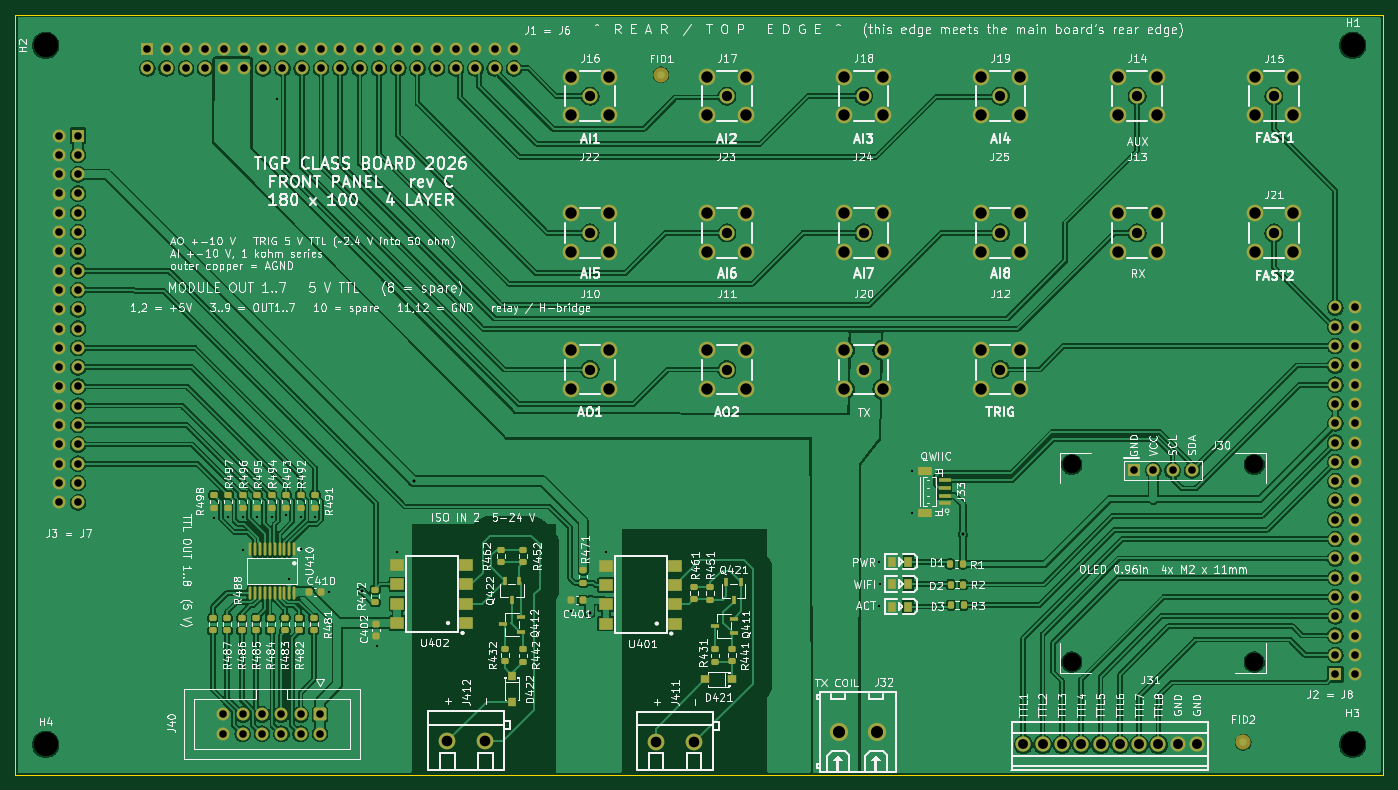
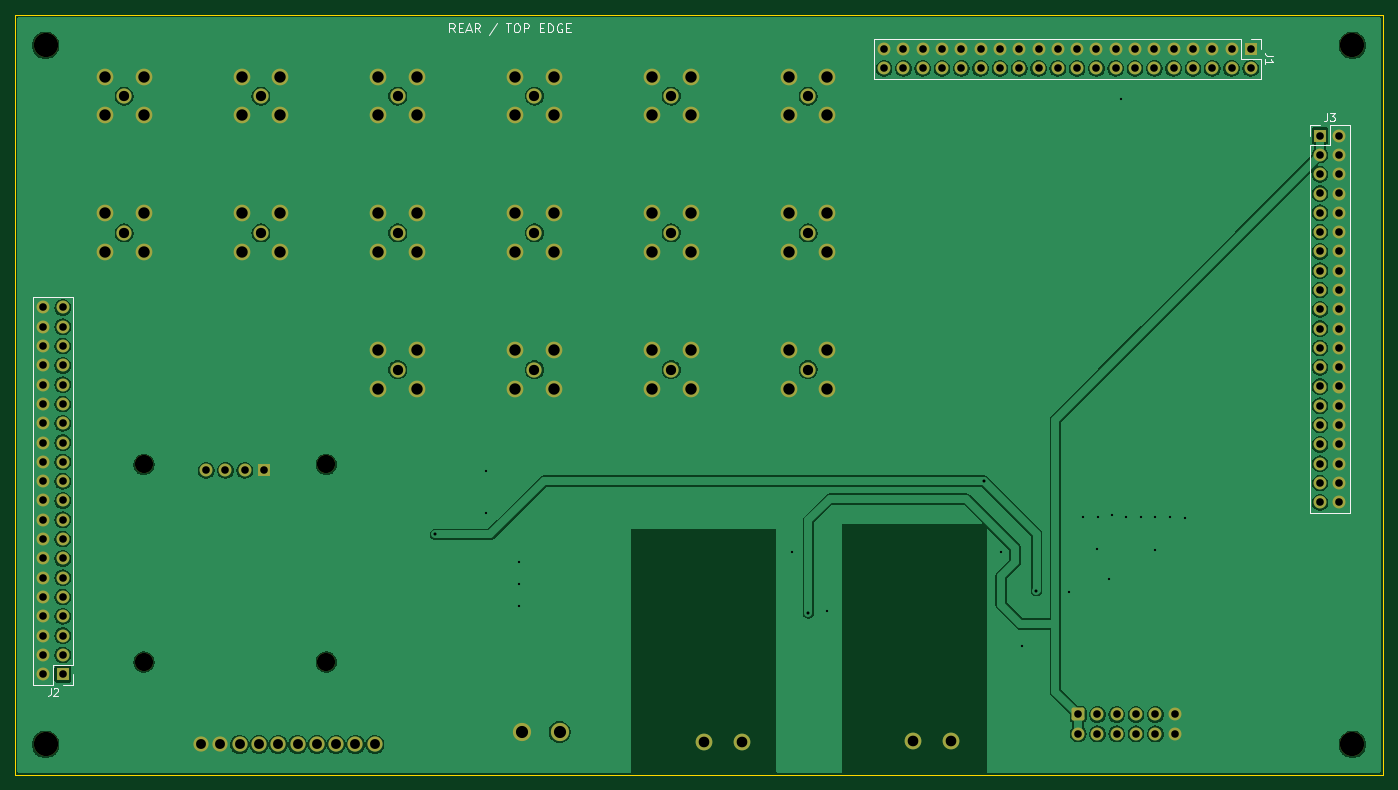
Circuit board: 11 layer files. Board 180.0 x 100.0 mm.
- bottom_copper: front-panel-CuBottom.gbr (185582 bytes)
- inner_copper: front-panel-CuIn1.gbr (181512 bytes)
- inner_copper: front-panel-CuIn2.gbr (181512 bytes)
- top_copper: front-panel-CuTop.gbr (434531 bytes)
- outline: front-panel-EdgeCuts.gbr (581 bytes)
- bottom_mask: front-panel-MaskBottom.gbr (7577 bytes)
- top_mask: front-panel-MaskTop.gbr (12199 bytes)
- drill: front-panel-NPTH.drl (512 bytes)
- drill: front-panel-PTH.drl (4597 bytes)
- bottom_silk: front-panel-SilkBottom.gbr (15282 bytes)
- top_silk: front-panel-SilkTop.gbr (299659 bytes)

=== bottom_copper: front-panel-CuBottom.gbr (185582 bytes, source omitted) ===
=== inner_copper: front-panel-CuIn1.gbr (181512 bytes, source omitted) ===
=== inner_copper: front-panel-CuIn2.gbr (181512 bytes, source omitted) ===
=== top_copper: front-panel-CuTop.gbr (434531 bytes, source omitted) ===
=== outline: front-panel-EdgeCuts.gbr ===
%TF.GenerationSoftware,KiCad,Pcbnew,10.0.3*%
%TF.CreationDate,2026-10-01T23:28:35+08:00*%
%TF.ProjectId,front-panel,66726f6e-742d-4706-916e-656c2e6b6963,A*%
%TF.SameCoordinates,Original*%
%TF.FileFunction,Profile,NP*%
%FSLAX46Y46*%
G04 Gerber Fmt 4.6, Leading zero omitted, Abs format (unit mm)*
G04 Created by KiCad (PCBNEW 10.0.3) date 2026-10-01 23:28:35*
%MOMM*%
%LPD*%
G01*
G04 APERTURE LIST*
%TA.AperFunction,Profile*%
%ADD10C,0.100000*%
%TD*%
G04 APERTURE END LIST*
D10*
X0Y85000000D02*
X180000000Y85000000D01*
X180000000Y-15000000D01*
X0Y-15000000D01*
X0Y85000000D01*
M02*

=== bottom_mask: front-panel-MaskBottom.gbr (7577 bytes, source omitted) ===
=== top_mask: front-panel-MaskTop.gbr (12199 bytes, source omitted) ===
=== drill: front-panel-NPTH.drl ===
M48
; DRILL file KiCad 10.0.3 date 2026-10-01T23:28:35
; FORMAT={-:-/ absolute / inch / decimal}
; #@! TF.CreationDate,2026-10-01T23:28:35+08:00
; #@! TF.GenerationSoftware,Kicad,Pcbnew,10.0.3
; #@! TF.FileFunction,NonPlated,1,4,NPTH
FMAT,2
INCH
; #@! TA.AperFunction,NonPlated,NPTH,ComponentDrill
T1C0.0945
; #@! TA.AperFunction,NonPlated,NPTH,ComponentDrill
T2C0.1260
%
G90
G05
T1
X5.4744Y1.0177
X5.4744Y-0.0059
X6.4193Y1.0177
X6.4193Y-0.0059
T2
X0.1575Y3.189
X0.1575Y-0.4331
X6.9291Y3.189
X6.9291Y-0.4331
M30

=== drill: front-panel-PTH.drl ===
M48
; DRILL file KiCad 10.0.3 date 2026-10-01T23:28:35
; FORMAT={-:-/ absolute / inch / decimal}
; #@! TF.CreationDate,2026-10-01T23:28:35+08:00
; #@! TF.GenerationSoftware,Kicad,Pcbnew,10.0.3
; #@! TF.FileFunction,Plated,1,4,PTH
FMAT,2
INCH
; #@! TA.AperFunction,Plated,PTH,ViaDrill
T1C0.0118
; #@! TA.AperFunction,Plated,PTH,ViaDrill
T2C0.0157
; #@! TA.AperFunction,Plated,PTH,ComponentDrill
T3C0.0394
; #@! TA.AperFunction,Plated,PTH,ComponentDrill
T4C0.0512
; #@! TA.AperFunction,Plated,PTH,ComponentDrill
T5C0.0531
; #@! TA.AperFunction,Plated,PTH,ComponentDrill
T6C0.0551
; #@! TA.AperFunction,Plated,PTH,ComponentDrill
T7C0.0591
; #@! TA.AperFunction,Plated,PTH,ComponentDrill
T8C0.0630
%
G90
G05
T1
X1.0276Y0.7382
X1.1043Y0.7441
X1.1791Y0.7441
X1.1791Y0.5768
X1.2539Y0.7441
X1.3287Y0.7441
X1.3563Y2.9114
X1.4035Y0.7539
X1.4193Y0.4252
X1.4783Y0.7441
X1.4823Y0.5787
X1.5512Y0.7441
X1.626Y0.3563
X1.872Y0.0768
X1.9803Y0.565
X2.8799Y0.2559
X3.061Y0.565
X4.4744Y0.2835
X4.4764Y0.5138
X4.4783Y0.3976
X4.6457Y0.9862
X4.6476Y0.7657
T2
X1.7953Y0.3642
X2.065Y0.9311
X2.9764Y0.248
X4.9094Y0.6555
T3
X0.2256Y2.7217
X0.2256Y2.6217
X0.2256Y2.5217
X0.2256Y2.4217
X0.2256Y2.3217
X0.2256Y2.2217
X0.2256Y2.1217
X0.2256Y2.0217
X0.2256Y1.9217
X0.2256Y1.8217
X0.2256Y1.7217
X0.2256Y1.6217
X0.2256Y1.5217
X0.2256Y1.4217
X0.2256Y1.3217
X0.2256Y1.2217
X0.2256Y1.1217
X0.2256Y1.0217
X0.2256Y0.9217
X0.2256Y0.8217
X0.3256Y2.7217
X0.3256Y2.6217
X0.3256Y2.5217
X0.3256Y2.4217
X0.3256Y2.3217
X0.3256Y2.2217
X0.3256Y2.1217
X0.3256Y2.0217
X0.3256Y1.9217
X0.3256Y1.8217
X0.3256Y1.7217
X0.3256Y1.6217
X0.3256Y1.5217
X0.3256Y1.4217
X0.3256Y1.3217
X0.3256Y1.2217
X0.3256Y1.1217
X0.3256Y1.0217
X0.3256Y0.9217
X0.3256Y0.8217
X0.6841Y3.1703
X0.6841Y3.0703
X0.7841Y3.1703
X0.7841Y3.0703
X0.8841Y3.1703
X0.8841Y3.0703
X0.9841Y3.1703
X0.9841Y3.0703
X1.0787Y-0.2776
X1.0787Y-0.3776
X1.0841Y3.1703
X1.0841Y3.0703
X1.1787Y-0.2776
X1.1787Y-0.3776
X1.1841Y3.1703
X1.1841Y3.0703
X1.2787Y-0.2776
X1.2787Y-0.3776
X1.2841Y3.1703
X1.2841Y3.0703
X1.3787Y-0.3776
X1.3787Y-0.2776
X1.3841Y3.1703
X1.3841Y3.0703
X1.4787Y-0.2776
X1.4787Y-0.3776
X1.4841Y3.1703
X1.4841Y3.0703
X1.5787Y-0.2776
X1.5787Y-0.3776
X1.5841Y3.1703
X1.5841Y3.0703
X1.6841Y3.1703
X1.6841Y3.0703
X1.7841Y3.1703
X1.7841Y3.0703
X1.8841Y3.1703
X1.8841Y3.0703
X1.9841Y3.1703
X1.9841Y3.0703
X2.0841Y3.1703
X2.0841Y3.0703
X2.1841Y3.1703
X2.1841Y3.0703
X2.2841Y3.1703
X2.2841Y3.0703
X2.3841Y3.1703
X2.3841Y3.0703
X2.4841Y3.1703
X2.4841Y3.0703
X2.5841Y3.1703
X2.5841Y3.0703
X5.7969Y0.9874
X5.8969Y0.9874
X5.9969Y0.9874
X6.0969Y0.9874
X6.8398Y1.8311
X6.8398Y1.7311
X6.8398Y1.6311
X6.8398Y1.5311
X6.8398Y1.4311
X6.8398Y1.3311
X6.8398Y1.2311
X6.8398Y1.1311
X6.8398Y1.0311
X6.8398Y0.9311
X6.8398Y0.8311
X6.8398Y0.7311
X6.8398Y0.6311
X6.8398Y0.5311
X6.8398Y0.4311
X6.8398Y0.3311
X6.8398Y0.2311
X6.8398Y0.1311
X6.8398Y0.0311
X6.8398Y-0.0689
X6.9398Y1.8311
X6.9398Y1.7311
X6.9398Y1.6311
X6.9398Y1.5311
X6.9398Y1.4311
X6.9398Y1.3311
X6.9398Y1.2311
X6.9398Y1.1311
X6.9398Y1.0311
X6.9398Y0.9311
X6.9398Y0.8311
X6.9398Y0.7311
X6.9398Y0.6311
X6.9398Y0.5311
X6.9398Y0.4311
X6.9398Y0.3311
X6.9398Y0.2311
X6.9398Y0.1311
X6.9398Y0.0311
X6.9398Y-0.0689
T4
X5.2232Y-0.4331
X5.3232Y-0.4331
X5.4232Y-0.4331
X5.5232Y-0.4331
X5.6232Y-0.4331
X5.7232Y-0.4331
X5.8232Y-0.4331
X5.9232Y-0.4331
X6.0232Y-0.4331
X6.1232Y-0.4331
T5
X2.9783Y2.9264
X2.9783Y2.2177
X2.9783Y1.5091
X3.687Y2.9264
X3.687Y2.2177
X3.687Y1.5091
X4.3957Y2.9264
X4.3957Y2.2177
X4.3957Y1.5091
X5.1043Y2.9264
X5.1043Y2.2177
X5.1043Y1.5091
X5.813Y2.9264
X5.813Y2.2177
X6.5217Y2.9264
X6.5217Y2.2177
T6
X2.2392Y-0.4175
X2.436Y-0.4175
X3.3209Y-0.4205
X3.5177Y-0.4205
T7
X2.878Y3.0268
X2.878Y2.826
X2.878Y2.3181
X2.878Y2.1173
X2.878Y1.6094
X2.878Y1.4087
X3.0787Y3.0268
X3.0787Y2.826
X3.0787Y2.3181
X3.0787Y2.1173
X3.0787Y1.6094
X3.0787Y1.4087
X3.5866Y3.0268
X3.5866Y2.826
X3.5866Y2.3181
X3.5866Y2.1173
X3.5866Y1.6094
X3.5866Y1.4087
X3.7874Y3.0268
X3.7874Y2.826
X3.7874Y2.3181
X3.7874Y2.1173
X3.7874Y1.6094
X3.7874Y1.4087
X4.2953Y3.0268
X4.2953Y2.826
X4.2953Y2.3181
X4.2953Y2.1173
X4.2953Y1.6094
X4.2953Y1.4087
X4.4961Y3.0268
X4.4961Y2.826
X4.4961Y2.3181
X4.4961Y2.1173
X4.4961Y1.6094
X4.4961Y1.4087
X5.0039Y3.0268
X5.0039Y2.826
X5.0039Y2.3181
X5.0039Y2.1173
X5.0039Y1.6094
X5.0039Y1.4087
X5.2047Y3.0268
X5.2047Y2.826
X5.2047Y2.3181
X5.2047Y2.1173
X5.2047Y1.6094
X5.2047Y1.4087
X5.7126Y3.0268
X5.7126Y2.826
X5.7126Y2.3181
X5.7126Y2.1173
X5.9134Y3.0268
X5.9134Y2.826
X5.9134Y2.3181
X5.9134Y2.1173
X6.4213Y3.0268
X6.4213Y2.826
X6.4213Y2.3181
X6.4213Y2.1173
X6.622Y3.0268
X6.622Y2.826
X6.622Y2.3181
X6.622Y2.1173
T8
X4.2657Y-0.3681
X4.4626Y-0.3681
M30

=== bottom_silk: front-panel-SilkBottom.gbr (15282 bytes, source omitted) ===
=== top_silk: front-panel-SilkTop.gbr (299659 bytes, source omitted) ===
